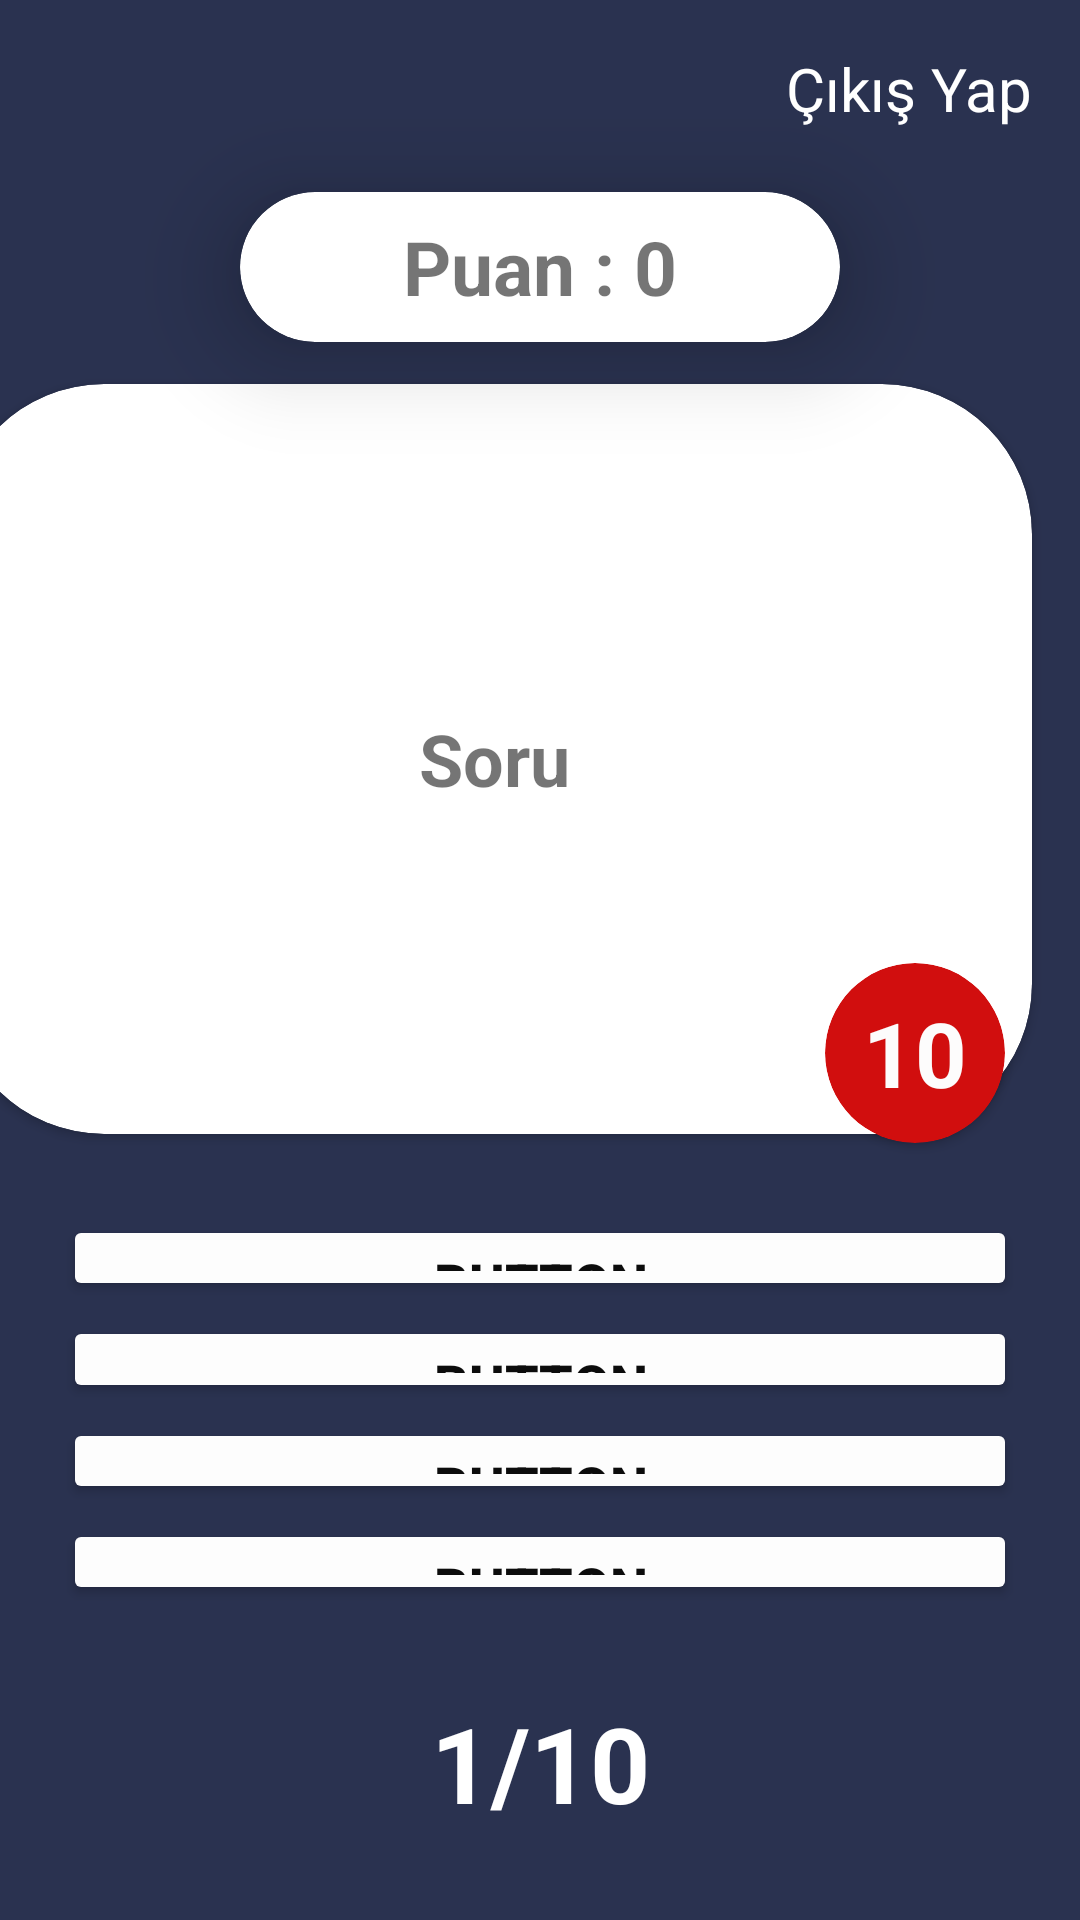

Produce the Android XML layout that renders to this screen, including the resource entries it uses.
<!-- AndroidManifest.xml: application theme Theme.Kartvizit -->
<!-- res/layout/activity_soru_sayfasi.xml -->
<?xml version="1.0" encoding="utf-8"?>
<androidx.constraintlayout.widget.ConstraintLayout xmlns:android="http://schemas.android.com/apk/res/android"
    xmlns:app="http://schemas.android.com/apk/res-auto"
    xmlns:tools="http://schemas.android.com/tools"
    android:layout_width="match_parent"
    android:layout_height="match_parent"
    android:background="#2A3250"
    tools:context=".SoruSayfasi">

    <TextView
        android:id="@+id/cikisButon"
        android:layout_width="wrap_content"
        android:layout_height="wrap_content"
        android:layout_marginTop="16dp"
        android:layout_marginEnd="16dp"
        android:layout_marginBottom="21dp"
        android:clickable="true"
        android:onClick="cikisYap"
        android:text="Çıkış Yap"
        android:textSize="20sp"
        android:textColor="@color/white"
        app:layout_constraintBottom_toTopOf="@+id/cardView2"
        app:layout_constraintEnd_toEndOf="parent"
        app:layout_constraintTop_toTopOf="parent"
        tools:ignore="OnClick" />

    <androidx.cardview.widget.CardView
        android:id="@+id/soruBaslikCard"
        android:layout_width="wrap_content"
        android:layout_height="wrap_content"
        android:layout_marginEnd="16dp"
        android:layout_marginBottom="3dp"
        app:cardCornerRadius="50dp"
        app:layout_constraintBottom_toBottomOf="@+id/geriSayimCard"
        app:layout_constraintEnd_toEndOf="parent">

        <TextView
            android:id="@+id/soruBaslik"
            android:layout_width="360dp"
            android:layout_height="250dp"
            android:gravity="center"
            android:text="Soru"
            android:textSize="24sp"
            android:textStyle="bold" />

    </androidx.cardview.widget.CardView>

    <Button
        android:id="@+id/rbD"
        android:layout_width="0dp"
        android:layout_height="0dp"
        android:layout_marginStart="21dp"
        android:layout_marginEnd="21dp"
        android:layout_marginBottom="105dp"
        android:backgroundTint="#FDFDFD"
        android:text="Button"
        android:textColor="#0C0C0C"
        android:textSize="18sp"
        android:textStyle="bold"
        app:cornerRadius="50dp"
        app:layout_constraintBottom_toBottomOf="parent"
        app:layout_constraintEnd_toEndOf="parent"
        app:layout_constraintStart_toStartOf="parent"
        app:layout_constraintTop_toBottomOf="@+id/rbC" />

    <Button
        android:id="@+id/rbC"
        android:layout_width="0dp"
        android:layout_height="0dp"
        android:layout_marginStart="21dp"
        android:layout_marginEnd="21dp"
        android:layout_marginBottom="5dp"
        android:backgroundTint="#FDFDFD"
        android:text="Button"
        android:textColor="#0C0C0C"
        android:textSize="18sp"
        android:textStyle="bold"
        app:cornerRadius="50dp"
        app:layout_constraintBottom_toTopOf="@+id/rbD"
        app:layout_constraintEnd_toEndOf="parent"
        app:layout_constraintStart_toStartOf="parent"
        app:layout_constraintTop_toBottomOf="@+id/rbB" />

    <Button
        android:id="@+id/rbB"
        android:layout_width="0dp"
        android:layout_height="0dp"
        android:layout_marginStart="21dp"
        android:layout_marginEnd="21dp"
        android:layout_marginBottom="5dp"
        android:backgroundTint="#FDFDFD"
        android:text="Button"
        android:textColor="#0C0C0C"
        android:textSize="18sp"
        android:textStyle="bold"
        app:cornerRadius="50dp"
        app:layout_constraintBottom_toTopOf="@+id/rbC"
        app:layout_constraintEnd_toEndOf="parent"
        app:layout_constraintStart_toStartOf="parent"
        app:layout_constraintTop_toBottomOf="@+id/rbA" />

    <Button
        android:id="@+id/rbA"
        android:layout_width="0dp"
        android:layout_height="0dp"
        android:layout_marginStart="21dp"
        android:layout_marginEnd="21dp"
        android:layout_marginBottom="5dp"
        android:backgroundTint="#FDFDFD"
        android:text="Button"
        android:textColor="#0C0C0C"
        android:textSize="18sp"
        android:textStyle="bold"
        app:cornerRadius="50dp"
        app:layout_constraintBottom_toTopOf="@+id/rbB"
        app:layout_constraintEnd_toEndOf="parent"
        app:layout_constraintStart_toStartOf="parent"
        app:layout_constraintTop_toBottomOf="@+id/geriSayimCard" />

    <TextView
        android:id="@+id/soruSayisi"
        android:layout_width="wrap_content"
        android:layout_height="wrap_content"
        android:layout_marginBottom="29dp"
        android:text="1/10"
        android:textSize="35sp"
        android:textStyle="bold"
        android:textColor="@color/white"
        app:layout_constraintBottom_toBottomOf="parent"
        app:layout_constraintEnd_toEndOf="parent"
        app:layout_constraintStart_toStartOf="parent" />

    <androidx.cardview.widget.CardView
        android:id="@+id/geriSayimCard"
        android:layout_width="wrap_content"
        android:layout_height="wrap_content"
        android:layout_marginEnd="9dp"
        android:layout_marginBottom="24dp"
        android:backgroundTint="#D10E0E"
        android:foregroundGravity="center"
        app:cardCornerRadius="50dp"
        app:layout_constraintBottom_toTopOf="@+id/rbA"
        app:layout_constraintEnd_toEndOf="@+id/soruBaslikCard"
        app:layout_constraintTop_toBottomOf="@+id/cardView2">

        <TextView
            android:id="@+id/geriSayim"
            android:layout_width="60dp"
            android:layout_height="60dp"
            android:gravity="center"
            android:text="10"
            android:textColor="#FDFCFC"
            android:textSize="30dp"
            android:textStyle="bold" />
    </androidx.cardview.widget.CardView>

    <androidx.cardview.widget.CardView
        android:id="@+id/cardView2"
        android:layout_width="wrap_content"
        android:layout_height="wrap_content"
        android:layout_marginBottom="207dp"
        app:cardCornerRadius="30dp"
        app:cardElevation="20dp"
        app:layout_constraintBottom_toTopOf="@+id/geriSayimCard"
        app:layout_constraintEnd_toEndOf="parent"
        app:layout_constraintStart_toStartOf="parent"
        app:layout_constraintTop_toBottomOf="@+id/cikisButon">

        <TextView
            android:id="@+id/puanSayac"
            android:layout_width="200dp"
            android:layout_height="50dp"
            android:gravity="center"
            android:text="Puan : 0"
            android:textSize="25dp"
            android:textStyle="bold" />
    </androidx.cardview.widget.CardView>

</androidx.constraintlayout.widget.ConstraintLayout>
<!-- resources referenced by this layout -->
<resources>
  <color name="white">#FFFFFFFF</color>
  <style name="Theme.Kartvizit" parent="Theme.MaterialComponents.DayNight.NoActionBar">
          
          <item name="colorPrimary">@color/purple_500</item>
          <item name="colorPrimaryVariant">@color/purple_700</item>
          <item name="colorOnPrimary">@color/white</item>
          
          <item name="colorSecondary">@color/teal_200</item>
          <item name="colorSecondaryVariant">@color/teal_700</item>
          <item name="colorOnSecondary">@color/black</item>
          
          <item name="android:statusBarColor" tools:targetApi="l">?attr/colorPrimaryVariant</item>
          
      </style>
  <color name="purple_500">#3F51B5</color>
  <color name="purple_700">#3F51B5</color>
  <color name="teal_200">#FF03DAC5</color>
  <color name="teal_700">#FF018786</color>
  <color name="black">#FF000000</color>
</resources>
